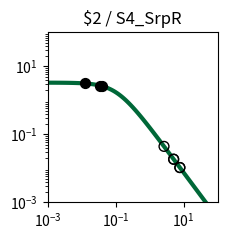

Source code (Python): (Note: this script raises an exception after producing the figure.)
import matplotlib.pyplot as plt
import matplotlib.ticker as ticker
import numpy as np

fig, ax = plt.subplots(figsize=(2.5,2.5))

plt.xlim(1.000000e-03, 1.000000e+02)
plt.ylim(1.000000e-03, 1.000000e+02)

x = np.array([1.000000e-03,1.122018e-03,1.258925e-03,1.412538e-03,1.584893e-03,1.778279e-03,1.995262e-03,2.238721e-03,2.511886e-03,2.818383e-03,3.162278e-03,3.548134e-03,3.981072e-03,4.466836e-03,5.011872e-03,5.623413e-03,6.309573e-03,7.079458e-03,7.943282e-03,8.912509e-03,1.000000e-02,1.122018e-02,1.258925e-02,1.412538e-02,1.584893e-02,1.778279e-02,1.995262e-02,2.238721e-02,2.511886e-02,2.818383e-02,3.162278e-02,3.548134e-02,3.981072e-02,4.466836e-02,5.011872e-02,5.623413e-02,6.309573e-02,7.079458e-02,7.943282e-02,8.912509e-02,1.000000e-01,1.122018e-01,1.258925e-01,1.412538e-01,1.584893e-01,1.778279e-01,1.995262e-01,2.238721e-01,2.511886e-01,2.818383e-01,3.162278e-01,3.548134e-01,3.981072e-01,4.466836e-01,5.011872e-01,5.623413e-01,6.309573e-01,7.079458e-01,7.943282e-01,8.912509e-01,1.000000e+00,1.122018e+00,1.258925e+00,1.412538e+00,1.584893e+00,1.778279e+00,1.995262e+00,2.238721e+00,2.511886e+00,2.818383e+00,3.162278e+00,3.548134e+00,3.981072e+00,4.466836e+00,5.011872e+00,5.623413e+00,6.309573e+00,7.079458e+00,7.943282e+00,8.912509e+00,1.000000e+01,1.122018e+01,1.258925e+01,1.412538e+01,1.584893e+01,1.778279e+01,1.995262e+01,2.238721e+01,2.511886e+01,2.818383e+01,3.162278e+01,3.548134e+01,3.981072e+01,4.466836e+01,5.011872e+01,5.623413e+01,6.309573e+01,7.079458e+01,7.943282e+01,8.912509e+01,1.000000e+02,])
y = np.array([3.307882e+00,3.306860e+00,3.305668e+00,3.304278e+00,3.302657e+00,3.300766e+00,3.298562e+00,3.295992e+00,3.292998e+00,3.289509e+00,3.285446e+00,3.280715e+00,3.275210e+00,3.268807e+00,3.261365e+00,3.252719e+00,3.242685e+00,3.231049e+00,3.217571e+00,3.201980e+00,3.183969e+00,3.163199e+00,3.139293e+00,3.111840e+00,3.080394e+00,3.044480e+00,3.003601e+00,2.957248e+00,2.904916e+00,2.846123e+00,2.780431e+00,2.707482e+00,2.627023e+00,2.538946e+00,2.443320e+00,2.340419e+00,2.230749e+00,2.115053e+00,1.994311e+00,1.869713e+00,1.742620e+00,1.614509e+00,1.486904e+00,1.361306e+00,1.239122e+00,1.121606e+00,1.009810e+00,9.045604e-01,8.064411e-01,7.158031e-01,6.327815e-01,5.573235e-01,4.892219e-01,4.281494e-01,3.736924e-01,3.253809e-01,2.827147e-01,2.451841e-01,2.122869e-01,1.835396e-01,1.584863e-01,1.367034e-01,1.178027e-01,1.014317e-01,8.727375e-02,7.504579e-02,6.449685e-02,5.540537e-02,4.757667e-02,4.084028e-02,3.504747e-02,3.006876e-02,2.579175e-02,2.211901e-02,1.896625e-02,1.626065e-02,1.393938e-02,1.194828e-02,1.024071e-02,8.776520e-03,7.521202e-03,6.445084e-03,5.522678e-03,4.732095e-03,4.054547e-03,3.473910e-03,2.976349e-03,2.549997e-03,2.184679e-03,1.871667e-03,1.603481e-03,1.373707e-03,1.176846e-03,1.008189e-03,8.636958e-04,7.399069e-04,6.338565e-04,5.430038e-04,4.651715e-04,3.984940e-04,3.413731e-04,])
c = "#006838"

hi_x = np.array([3.564720e-02,1.241308e-02,3.895405e-02,])
hi_y = np.array([2.704370e+00,3.142401e+00,2.642808e+00,])
lo_x = np.array([2.651120e+00,7.749513e+00,7.756404e+00,5.091210e+00,5.091234e+00,])
lo_y = np.array([4.429363e-02,1.058522e-02,1.057262e-02,1.857231e-02,1.857219e-02,])

plt.loglog(x,y,lw=3,color=c)
plt.scatter(hi_x,hi_y,marker='o',s=50,color='black',zorder=10)
plt.scatter(lo_x,lo_y,marker='o',s=50,edgecolors='black',color='none',zorder=10)

plt.title("$2 / S4_SrpR")

ax.xaxis.set_major_locator(ticker.LogLocator(numticks=3))
ax.yaxis.set_major_locator(ticker.LogLocator(numticks=3))

ax.set_aspect('equal')
plt.tight_layout()

plt.savefig("/content/output/0x8E/response_plot_$2_S4_SrpR.png", bbox_inches='tight')
